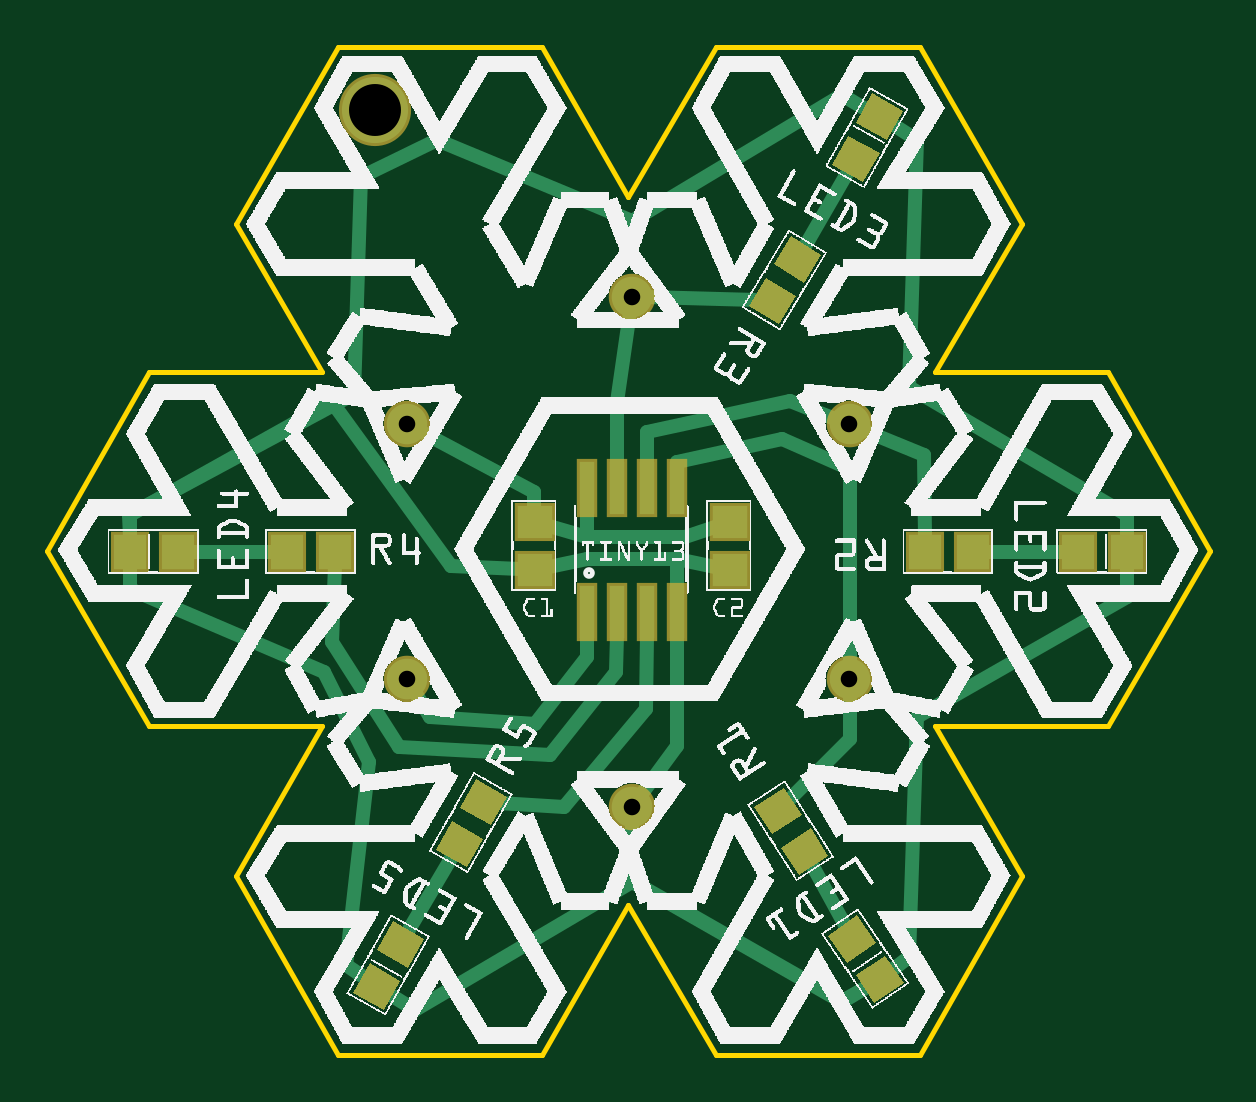
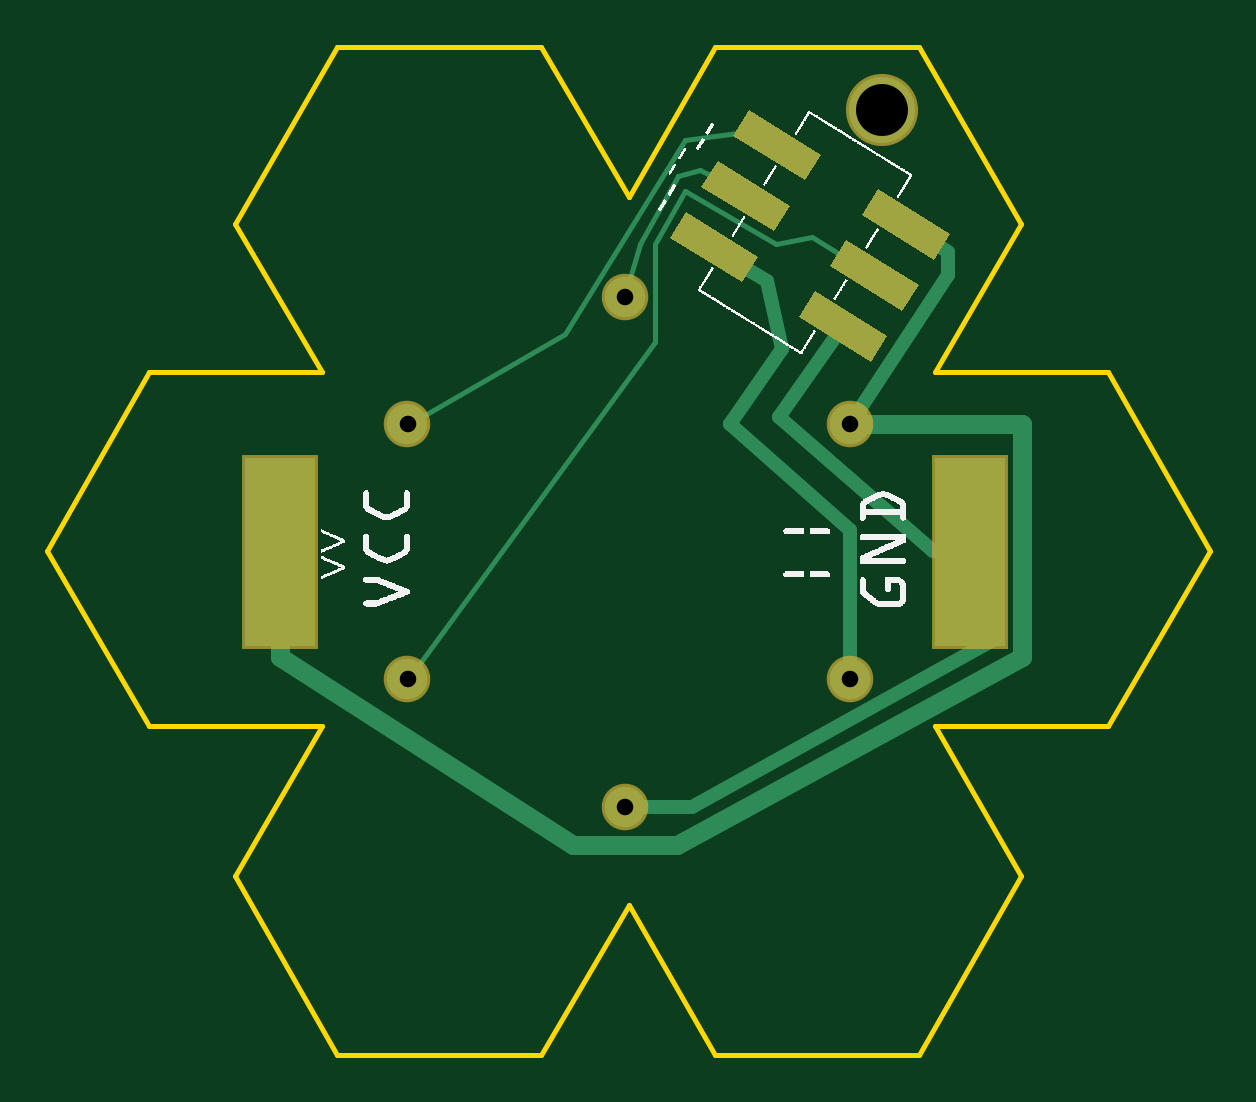
Circuit board: 10 layer files. Board 49.2 x 42.7 mm.
- outline: 03_Snow_contour.gm1 (594 bytes)
- bottom_copper: 03_Snow_copperBottom.gbl (2159 bytes)
- top_copper: 03_Snow_copperTop.gtl (4252 bytes)
- drill: 03_Snow_drill.txt (232 bytes)
- bottom_mask: 03_Snow_maskBottom.gbs (973 bytes)
- top_mask: 03_Snow_maskTop.gts (1796 bytes)
- paste: 03_Snow_pasteMaskBottom.gbp (805 bytes)
- paste: 03_Snow_pasteMaskTop.gtp (1628 bytes)
- bottom_silk: 03_Snow_silkBottom.gbo (33117 bytes)
- top_silk: 03_Snow_silkTop.gto (469499 bytes)

=== outline: 03_Snow_contour.gm1 ===
G04 MADE WITH FRITZING*
G04 WWW.FRITZING.ORG*
G04 DOUBLE SIDED*
G04 HOLES PLATED*
G04 CONTOUR ON CENTER OF CONTOUR VECTOR*
%ASAXBY*%
%FSLAX23Y23*%
%MOIN*%
%OFA0B0*%
%SFA1.0B1.0*%
%ADD10C,0.008*%
%LNCONTOUR*%
G90*
G70*
G54D10*
X1770Y1140D02*
X1940Y843D01*
X1770Y550D01*
X1483Y550D01*
X1627Y300D01*
X1457Y3D01*
X1117Y3D01*
X970Y253D01*
X827Y3D01*
X487Y3D01*
X317Y300D01*
X460Y550D01*
X173Y550D01*
X3Y843D01*
X173Y1140D01*
X460Y1140D01*
X317Y1387D01*
X487Y1683D01*
X827Y1683D01*
X970Y1433D01*
X1117Y1683D01*
X1457Y1683D01*
X1627Y1387D01*
X1483Y1140D01*
X1770Y1140D01*
D02*
G04 End of contour*
M02*
=== bottom_copper: 03_Snow_copperBottom.gbl ===
G04 MADE WITH FRITZING*
G04 WWW.FRITZING.ORG*
G04 DOUBLE SIDED*
G04 HOLES PLATED*
G04 CONTOUR ON CENTER OF CONTOUR VECTOR*
%ASAXBY*%
%FSLAX23Y23*%
%MOIN*%
%OFA0B0*%
%SFA1.0B1.0*%
%ADD10C,0.067559*%
%ADD11C,0.110236*%
%ADD12R,0.118110X0.314961*%
%ADD13C,0.008000*%
%ADD14C,0.024000*%
%ADD15C,0.032000*%
%LNCOPPER0*%
G90*
G70*
G54D10*
X602Y629D03*
X602Y1054D03*
X977Y1266D03*
X1340Y1054D03*
X1340Y629D03*
X977Y416D03*
G54D11*
X549Y1578D03*
G54D12*
X1552Y841D03*
X402Y841D03*
G54D13*
X889Y1467D02*
X952Y1354D01*
D02*
X952Y1354D02*
X972Y1285D01*
D02*
X852Y1478D02*
X889Y1467D01*
D02*
X833Y1467D02*
X852Y1478D01*
G54D14*
D02*
X715Y1179D02*
X803Y1054D01*
D02*
X803Y1054D02*
X602Y878D01*
D02*
X602Y878D02*
X602Y653D01*
D02*
X740Y1292D02*
X715Y1179D01*
D02*
X774Y1313D02*
X740Y1292D01*
G54D13*
D02*
X1077Y1204D02*
X1323Y1063D01*
D02*
X877Y1528D02*
X1077Y1204D01*
D02*
X777Y1541D02*
X877Y1528D01*
D02*
X724Y1519D02*
X777Y1541D01*
D02*
X927Y1354D02*
X927Y1191D01*
D02*
X726Y1354D02*
X877Y1442D01*
D02*
X665Y1365D02*
X726Y1354D01*
D02*
X927Y1191D02*
X1328Y644D01*
D02*
X877Y1442D02*
X927Y1354D01*
D02*
X617Y1336D02*
X665Y1365D01*
G54D14*
D02*
X464Y842D02*
X721Y1066D01*
D02*
X721Y1066D02*
X626Y1200D01*
D02*
X456Y842D02*
X464Y842D01*
D02*
X865Y416D02*
X952Y416D01*
D02*
X364Y694D02*
X865Y416D01*
D02*
X402Y841D02*
X364Y694D01*
G54D15*
D02*
X1064Y353D02*
X890Y353D01*
D02*
X315Y1054D02*
X572Y1054D01*
D02*
X315Y666D02*
X315Y1054D01*
D02*
X890Y353D02*
X315Y666D01*
D02*
X1552Y666D02*
X1064Y353D01*
D02*
X1552Y689D02*
X1552Y666D01*
G54D14*
D02*
X439Y1303D02*
X589Y1074D01*
D02*
X439Y1341D02*
X439Y1303D01*
D02*
X454Y1351D02*
X439Y1341D01*
G36*
X903Y1364D02*
X782Y1290D01*
X755Y1333D01*
X876Y1408D01*
X903Y1364D01*
G37*
D02*
G36*
X850Y1449D02*
X729Y1375D01*
X702Y1418D01*
X823Y1493D01*
X850Y1449D01*
G37*
D02*
G36*
X797Y1534D02*
X677Y1460D01*
X650Y1503D01*
X770Y1578D01*
X797Y1534D01*
G37*
D02*
G36*
X688Y1232D02*
X568Y1157D01*
X541Y1200D01*
X661Y1275D01*
X688Y1232D01*
G37*
D02*
G36*
X636Y1317D02*
X515Y1242D01*
X488Y1286D01*
X609Y1360D01*
X636Y1317D01*
G37*
D02*
G36*
X583Y1402D02*
X463Y1327D01*
X436Y1371D01*
X556Y1445D01*
X583Y1402D01*
G37*
D02*
G04 End of Copper0*
M02*
=== top_copper: 03_Snow_copperTop.gtl ===
G04 MADE WITH FRITZING*
G04 WWW.FRITZING.ORG*
G04 DOUBLE SIDED*
G04 HOLES PLATED*
G04 CONTOUR ON CENTER OF CONTOUR VECTOR*
%ASAXBY*%
%FSLAX23Y23*%
%MOIN*%
%OFA0B0*%
%SFA1.0B1.0*%
%ADD10C,0.067559*%
%ADD11C,0.110236*%
%ADD12R,0.059055X0.055118*%
%ADD13R,0.024000X0.087000*%
%ADD14R,0.055118X0.059055*%
%ADD15C,0.024000*%
%LNCOPPER1*%
G90*
G70*
G54D10*
X602Y629D03*
X602Y1054D03*
X977Y1266D03*
X1340Y1054D03*
X1340Y629D03*
X977Y416D03*
G54D11*
X549Y1578D03*
G54D12*
X1140Y891D03*
X1140Y810D03*
X815Y891D03*
X815Y810D03*
G54D13*
X902Y741D03*
X952Y741D03*
X1002Y741D03*
X1052Y741D03*
X1052Y947D03*
X1002Y947D03*
X952Y947D03*
X902Y947D03*
G54D14*
X402Y841D03*
X483Y841D03*
X1545Y841D03*
X1465Y841D03*
X140Y841D03*
X220Y841D03*
X1802Y841D03*
X1721Y841D03*
G54D15*
X1052Y829D02*
X1052Y779D01*
D02*
X1116Y815D02*
X1052Y829D01*
D02*
X902Y866D02*
X902Y909D01*
D02*
X1065Y866D02*
X902Y866D01*
D02*
X1116Y883D02*
X1065Y866D01*
D02*
X902Y866D02*
X839Y884D01*
D02*
X902Y909D02*
X902Y866D01*
D02*
X1052Y829D02*
X1052Y779D01*
D02*
X902Y829D02*
X1052Y829D01*
D02*
X839Y815D02*
X902Y829D01*
D02*
X1699Y841D02*
X1567Y841D01*
D02*
X1334Y215D02*
X1275Y322D01*
D02*
X603Y205D02*
X679Y335D01*
D02*
X242Y841D02*
X380Y841D01*
D02*
X1339Y1477D02*
X1264Y1347D01*
D02*
X1802Y903D02*
X1439Y1116D01*
D02*
X1452Y1528D02*
X1410Y1554D01*
D02*
X1439Y1116D02*
X1452Y1528D01*
D02*
X1802Y865D02*
X1802Y903D01*
D02*
X1802Y766D02*
X1802Y817D01*
D02*
X1452Y565D02*
X1802Y766D01*
D02*
X1439Y166D02*
X1452Y565D01*
D02*
X1409Y143D02*
X1439Y166D01*
D02*
X1328Y91D02*
X1369Y116D01*
D02*
X977Y291D02*
X1328Y91D01*
D02*
X615Y78D02*
X977Y291D01*
D02*
X573Y104D02*
X615Y78D01*
D02*
X539Y491D02*
X501Y153D01*
D02*
X501Y153D02*
X533Y130D01*
D02*
X464Y641D02*
X539Y491D01*
D02*
X140Y779D02*
X464Y641D01*
D02*
X140Y817D02*
X140Y779D01*
D02*
X526Y1465D02*
X653Y1528D01*
D02*
X653Y1528D02*
X977Y1392D01*
D02*
X514Y1104D02*
X526Y1465D01*
D02*
X977Y1392D02*
X1328Y1603D01*
D02*
X139Y903D02*
X514Y1104D01*
D02*
X1328Y1603D02*
X1369Y1578D01*
D02*
X140Y865D02*
X139Y903D01*
D02*
X1340Y529D02*
X1340Y604D01*
D02*
X1238Y426D02*
X1340Y529D01*
D02*
X1464Y1003D02*
X1363Y1044D01*
D02*
X1465Y865D02*
X1464Y1003D01*
D02*
X1053Y517D02*
X1052Y703D01*
D02*
X992Y436D02*
X1053Y517D01*
D02*
X864Y416D02*
X756Y422D01*
D02*
X1001Y579D02*
X864Y416D01*
D02*
X1002Y703D02*
X1001Y579D01*
D02*
X477Y691D02*
X482Y817D01*
D02*
X840Y503D02*
X589Y516D01*
D02*
X951Y641D02*
X840Y503D01*
D02*
X589Y516D02*
X477Y691D01*
D02*
X952Y703D02*
X951Y641D01*
D02*
X640Y566D02*
X615Y607D01*
D02*
X815Y554D02*
X640Y566D01*
D02*
X903Y666D02*
X815Y554D01*
D02*
X903Y703D02*
X903Y666D01*
D02*
X952Y1091D02*
X974Y1241D01*
D02*
X952Y985D02*
X952Y1091D01*
D02*
X1002Y1265D02*
X1184Y1260D01*
D02*
X1240Y1092D02*
X1316Y1063D01*
D02*
X1002Y1041D02*
X1240Y1092D01*
D02*
X1002Y985D02*
X1002Y1041D01*
D02*
X1227Y1029D02*
X1340Y979D01*
D02*
X1340Y979D02*
X1340Y653D01*
D02*
X1052Y991D02*
X1227Y1029D01*
D02*
X1052Y985D02*
X1052Y991D01*
D02*
X814Y941D02*
X814Y913D01*
D02*
X624Y1042D02*
X814Y941D01*
D02*
X978Y292D02*
X977Y391D01*
D02*
X1327Y92D02*
X978Y292D01*
D02*
X1369Y116D02*
X1327Y92D01*
D02*
X478Y1090D02*
X676Y817D01*
D02*
X141Y903D02*
X478Y1090D01*
D02*
X676Y817D02*
X791Y812D01*
D02*
X140Y865D02*
X141Y903D01*
G36*
X678Y392D02*
X729Y363D01*
X702Y315D01*
X650Y344D01*
X678Y392D01*
G37*
D02*
G36*
X717Y462D02*
X769Y433D01*
X742Y385D01*
X690Y414D01*
X717Y462D01*
G37*
D02*
G36*
X1264Y1289D02*
X1214Y1320D01*
X1242Y1367D01*
X1293Y1336D01*
X1264Y1289D01*
G37*
D02*
G36*
X1222Y1220D02*
X1172Y1251D01*
X1200Y1298D01*
X1251Y1267D01*
X1222Y1220D01*
G37*
D02*
G36*
X1225Y348D02*
X1275Y380D01*
X1304Y334D01*
X1255Y302D01*
X1225Y348D01*
G37*
D02*
G36*
X1181Y416D02*
X1231Y448D01*
X1261Y402D01*
X1211Y370D01*
X1181Y416D01*
G37*
D02*
G36*
X540Y155D02*
X591Y126D01*
X564Y78D01*
X513Y106D01*
X540Y155D01*
G37*
D02*
G36*
X579Y225D02*
X631Y196D01*
X604Y148D01*
X552Y177D01*
X579Y225D01*
G37*
D02*
G36*
X1402Y1528D02*
X1350Y1556D01*
X1377Y1605D01*
X1429Y1576D01*
X1402Y1528D01*
G37*
D02*
G36*
X1363Y1457D02*
X1311Y1486D01*
X1338Y1534D01*
X1390Y1505D01*
X1363Y1457D01*
G37*
D02*
G36*
X1350Y135D02*
X1399Y168D01*
X1430Y122D01*
X1381Y89D01*
X1350Y135D01*
G37*
D02*
G36*
X1304Y201D02*
X1353Y235D01*
X1384Y189D01*
X1335Y156D01*
X1304Y201D01*
G37*
D02*
G04 End of Copper1*
M02*
=== drill: 03_Snow_drill.txt ===
; NON-PLATED HOLES START AT T1
; THROUGH (PLATED) HOLES START AT T100
M48
INCH
T100C0.027559
T101C0.086614
%
T100
X009771Y004160
X013396Y006285
X009771Y012660
X006021Y010535
X013396Y010535
X006021Y006285
T101
X005485Y015775
T00
M30

=== bottom_mask: 03_Snow_maskBottom.gbs ===
G04 MADE WITH FRITZING*
G04 WWW.FRITZING.ORG*
G04 DOUBLE SIDED*
G04 HOLES PLATED*
G04 CONTOUR ON CENTER OF CONTOUR VECTOR*
%ASAXBY*%
%FSLAX23Y23*%
%MOIN*%
%OFA0B0*%
%SFA1.0B1.0*%
%ADD10C,0.077559*%
%ADD11C,0.120236*%
%ADD12R,0.128110X0.324961*%
%ADD13C,0.010000*%
%LNMASK0*%
G90*
G70*
G54D10*
X602Y629D03*
X602Y1054D03*
X977Y1266D03*
X1340Y1054D03*
X1340Y629D03*
X977Y416D03*
G54D11*
X549Y1578D03*
G54D12*
X1552Y841D03*
X402Y841D03*
G54D13*
G36*
X903Y1364D02*
X782Y1290D01*
X755Y1333D01*
X876Y1408D01*
X903Y1364D01*
G37*
D02*
G36*
X850Y1449D02*
X729Y1375D01*
X702Y1418D01*
X823Y1493D01*
X850Y1449D01*
G37*
D02*
G36*
X797Y1534D02*
X677Y1460D01*
X650Y1503D01*
X770Y1578D01*
X797Y1534D01*
G37*
D02*
G36*
X688Y1232D02*
X568Y1157D01*
X541Y1200D01*
X661Y1275D01*
X688Y1232D01*
G37*
D02*
G36*
X636Y1317D02*
X515Y1242D01*
X488Y1286D01*
X609Y1360D01*
X636Y1317D01*
G37*
D02*
G36*
X583Y1402D02*
X463Y1327D01*
X436Y1371D01*
X556Y1445D01*
X583Y1402D01*
G37*
D02*
G04 End of Mask0*
M02*
=== top_mask: 03_Snow_maskTop.gts ===
G04 MADE WITH FRITZING*
G04 WWW.FRITZING.ORG*
G04 DOUBLE SIDED*
G04 HOLES PLATED*
G04 CONTOUR ON CENTER OF CONTOUR VECTOR*
%ASAXBY*%
%FSLAX23Y23*%
%MOIN*%
%OFA0B0*%
%SFA1.0B1.0*%
%ADD10C,0.077559*%
%ADD11C,0.120236*%
%ADD12R,0.069055X0.065118*%
%ADD13R,0.034000X0.097000*%
%ADD14R,0.065118X0.069055*%
%ADD15C,0.010000*%
%LNMASK1*%
G90*
G70*
G54D10*
X602Y629D03*
X602Y1054D03*
X977Y1266D03*
X1340Y1054D03*
X1340Y629D03*
X977Y416D03*
G54D11*
X549Y1578D03*
G54D12*
X1140Y891D03*
X1140Y810D03*
X815Y891D03*
X815Y810D03*
G54D13*
X902Y741D03*
X952Y741D03*
X1002Y741D03*
X1052Y741D03*
X1052Y947D03*
X1002Y947D03*
X952Y947D03*
X902Y947D03*
G54D14*
X402Y841D03*
X483Y841D03*
X1545Y841D03*
X1465Y841D03*
X140Y841D03*
X220Y841D03*
X1802Y841D03*
X1721Y841D03*
G54D15*
G36*
X678Y392D02*
X729Y363D01*
X702Y315D01*
X650Y344D01*
X678Y392D01*
G37*
D02*
G36*
X717Y462D02*
X769Y433D01*
X742Y385D01*
X690Y414D01*
X717Y462D01*
G37*
D02*
G36*
X1264Y1289D02*
X1214Y1320D01*
X1242Y1367D01*
X1293Y1336D01*
X1264Y1289D01*
G37*
D02*
G36*
X1222Y1220D02*
X1172Y1251D01*
X1200Y1298D01*
X1251Y1267D01*
X1222Y1220D01*
G37*
D02*
G36*
X1225Y348D02*
X1275Y380D01*
X1304Y334D01*
X1255Y302D01*
X1225Y348D01*
G37*
D02*
G36*
X1181Y416D02*
X1231Y448D01*
X1261Y402D01*
X1211Y370D01*
X1181Y416D01*
G37*
D02*
G36*
X540Y155D02*
X591Y126D01*
X564Y78D01*
X513Y106D01*
X540Y155D01*
G37*
D02*
G36*
X579Y225D02*
X631Y196D01*
X604Y148D01*
X552Y177D01*
X579Y225D01*
G37*
D02*
G36*
X1402Y1528D02*
X1350Y1556D01*
X1377Y1605D01*
X1429Y1576D01*
X1402Y1528D01*
G37*
D02*
G36*
X1363Y1457D02*
X1311Y1486D01*
X1338Y1534D01*
X1390Y1505D01*
X1363Y1457D01*
G37*
D02*
G36*
X1350Y135D02*
X1399Y168D01*
X1430Y122D01*
X1381Y89D01*
X1350Y135D01*
G37*
D02*
G36*
X1304Y201D02*
X1353Y235D01*
X1384Y189D01*
X1335Y156D01*
X1304Y201D01*
G37*
D02*
G04 End of Mask1*
M02*
=== paste: 03_Snow_pasteMaskBottom.gbp ===
G04 MADE WITH FRITZING*
G04 WWW.FRITZING.ORG*
G04 DOUBLE SIDED*
G04 HOLES PLATED*
G04 CONTOUR ON CENTER OF CONTOUR VECTOR*
%ASAXBY*%
%FSLAX23Y23*%
%MOIN*%
%OFA0B0*%
%SFA1.0B1.0*%
%ADD10R,0.118110X0.314961*%
%LNPASTEMASK0*%
G90*
G70*
G54D10*
X1552Y841D03*
X402Y841D03*
G36*
X903Y1364D02*
X782Y1290D01*
X755Y1333D01*
X876Y1408D01*
X903Y1364D01*
G37*
D02*
G36*
X850Y1449D02*
X729Y1375D01*
X702Y1418D01*
X823Y1493D01*
X850Y1449D01*
G37*
D02*
G36*
X797Y1534D02*
X677Y1460D01*
X650Y1503D01*
X770Y1578D01*
X797Y1534D01*
G37*
D02*
G36*
X688Y1232D02*
X568Y1157D01*
X541Y1200D01*
X661Y1275D01*
X688Y1232D01*
G37*
D02*
G36*
X636Y1317D02*
X515Y1242D01*
X488Y1286D01*
X609Y1360D01*
X636Y1317D01*
G37*
D02*
G36*
X583Y1402D02*
X463Y1327D01*
X436Y1371D01*
X556Y1445D01*
X583Y1402D01*
G37*
D02*
G04 End of PasteMask0*
M02*
=== paste: 03_Snow_pasteMaskTop.gtp ===
G04 MADE WITH FRITZING*
G04 WWW.FRITZING.ORG*
G04 DOUBLE SIDED*
G04 HOLES PLATED*
G04 CONTOUR ON CENTER OF CONTOUR VECTOR*
%ASAXBY*%
%FSLAX23Y23*%
%MOIN*%
%OFA0B0*%
%SFA1.0B1.0*%
%ADD10R,0.059055X0.055118*%
%ADD11R,0.024000X0.087000*%
%ADD12R,0.055118X0.059055*%
%LNPASTEMASK1*%
G90*
G70*
G54D10*
X1140Y891D03*
X1140Y810D03*
X815Y891D03*
X815Y810D03*
G54D11*
X902Y741D03*
X952Y741D03*
X1002Y741D03*
X1052Y741D03*
X1052Y947D03*
X1002Y947D03*
X952Y947D03*
X902Y947D03*
G54D12*
X402Y841D03*
X483Y841D03*
X1545Y841D03*
X1465Y841D03*
X140Y841D03*
X220Y841D03*
X1802Y841D03*
X1721Y841D03*
G36*
X678Y392D02*
X729Y363D01*
X702Y315D01*
X650Y344D01*
X678Y392D01*
G37*
D02*
G36*
X717Y462D02*
X769Y433D01*
X742Y385D01*
X690Y414D01*
X717Y462D01*
G37*
D02*
G36*
X1264Y1289D02*
X1214Y1320D01*
X1242Y1367D01*
X1293Y1336D01*
X1264Y1289D01*
G37*
D02*
G36*
X1222Y1220D02*
X1172Y1251D01*
X1200Y1298D01*
X1251Y1267D01*
X1222Y1220D01*
G37*
D02*
G36*
X1225Y348D02*
X1275Y380D01*
X1304Y334D01*
X1255Y302D01*
X1225Y348D01*
G37*
D02*
G36*
X1181Y416D02*
X1231Y448D01*
X1261Y402D01*
X1211Y370D01*
X1181Y416D01*
G37*
D02*
G36*
X540Y155D02*
X591Y126D01*
X564Y78D01*
X513Y106D01*
X540Y155D01*
G37*
D02*
G36*
X579Y225D02*
X631Y196D01*
X604Y148D01*
X552Y177D01*
X579Y225D01*
G37*
D02*
G36*
X1402Y1528D02*
X1350Y1556D01*
X1377Y1605D01*
X1429Y1576D01*
X1402Y1528D01*
G37*
D02*
G36*
X1363Y1457D02*
X1311Y1486D01*
X1338Y1534D01*
X1390Y1505D01*
X1363Y1457D01*
G37*
D02*
G36*
X1350Y135D02*
X1399Y168D01*
X1430Y122D01*
X1381Y89D01*
X1350Y135D01*
G37*
D02*
G36*
X1304Y201D02*
X1353Y235D01*
X1384Y189D01*
X1335Y156D01*
X1304Y201D01*
G37*
D02*
G04 End of PasteMask1*
M02*
=== bottom_silk: 03_Snow_silkBottom.gbo (33117 bytes, source omitted) ===
=== top_silk: 03_Snow_silkTop.gto (469499 bytes, source omitted) ===
